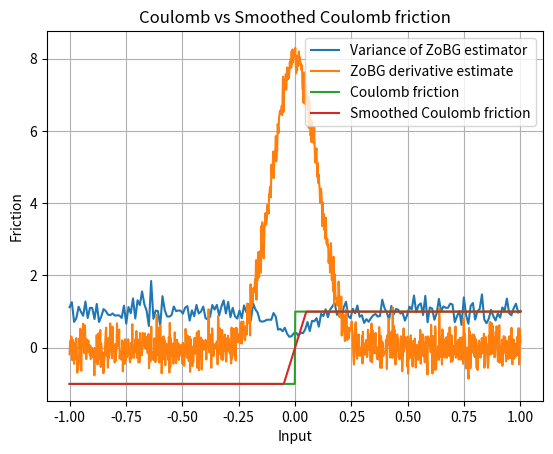

Here is the Python script that generated this plot:
import numpy as np
import matplotlib.pyplot as plt


def coulomb_friction(x):
    return -1 if x < 0 else 1


def smoothed_coulomb_friction(x, t):
    assert t > 0
    return -1 if x < -t / 2 else 1 if x > t / 2 else 2 * x / t


def visualize_coulomb(t):
    x = np.linspace(-1, 1, 1000)
    y1 = np.array([coulomb_friction(l) for l in x])
    y2 = np.array([smoothed_coulomb_friction(l, t) for l in x])

    plt.plot(x, y1, label="Coulomb friction")
    plt.plot(x, y2, label="Smoothed Coulomb friction")

    plt.legend()
    plt.xlabel("Input")
    plt.ylabel("Friction")
    plt.title("Coulomb vs Smoothed Coulomb friction")
    plt.grid(True)
    plt.show()


def gaussian_sampler_factory(sigma, d):
    def sampler(M, rng):
        return rng.normal(loc=0.0, scale=sigma, size=(M, d))

    return sampler


def gaussian_grad_logp_factory(sigma):
    def grad_log_p(omegas):
        return -omegas / (sigma**2)

    return grad_log_p


def zo_gradient(f, x, sample_omega, grad_log_p, M=1000, rng=None):
    if rng is None:
        rng = np.random.default_rng()

    x = np.array([x], dtype=float)  # ensure np array
    omegas = sample_omega(M, rng)  # (M, d)
    xs = x + omegas  # broadcast

    f_vals = np.array([f(float(xi)) for xi in xs])  # list → float
    glp = grad_log_p(omegas)

    integrand = -(f_vals[:, None] * glp)
    return integrand.mean(axis=0).squeeze()  # return scalar if d=1


def visualize_coulomb_derivatives(t):
    sigma = t
    x = np.linspace(-1, 1, 1000)
    sampler = gaussian_sampler_factory(sigma, 1)
    grad_log_p = gaussian_grad_logp_factory(sigma)

    y = np.array([zo_gradient(coulomb_friction, l, sampler, grad_log_p) for l in x])

    plt.plot(x, y, label="ZoBG derivative estimate")
    plt.legend()
    plt.grid(True)
    plt.show()


def visualize_estimator_variance(t, M=500, K=50):
    sigma = t
    x = np.linspace(-1, 1, 200)
    sampler = gaussian_sampler_factory(sigma, 1)
    grad_log_p = gaussian_grad_logp_factory(sigma)

    variances = []

    for l in x:
        estimates = []
        for _ in range(K):
            est = zo_gradient(coulomb_friction, l, sampler, grad_log_p, M=M)
            estimates.append(est)
        variances.append(np.var(estimates, ddof=1))

    plt.plot(x, variances, label="Variance of ZoBG estimator")
    plt.xlabel("Input")
    plt.ylabel("Variance")
    plt.title(f"Estimator variance (M={M}, K={K}, sigma={sigma})")
    plt.grid(True)
    plt.legend()
    plt.show()


visualize_estimator_variance(0.1, M=100)
visualize_coulomb_derivatives(0.1)
visualize_coulomb(0.1)
